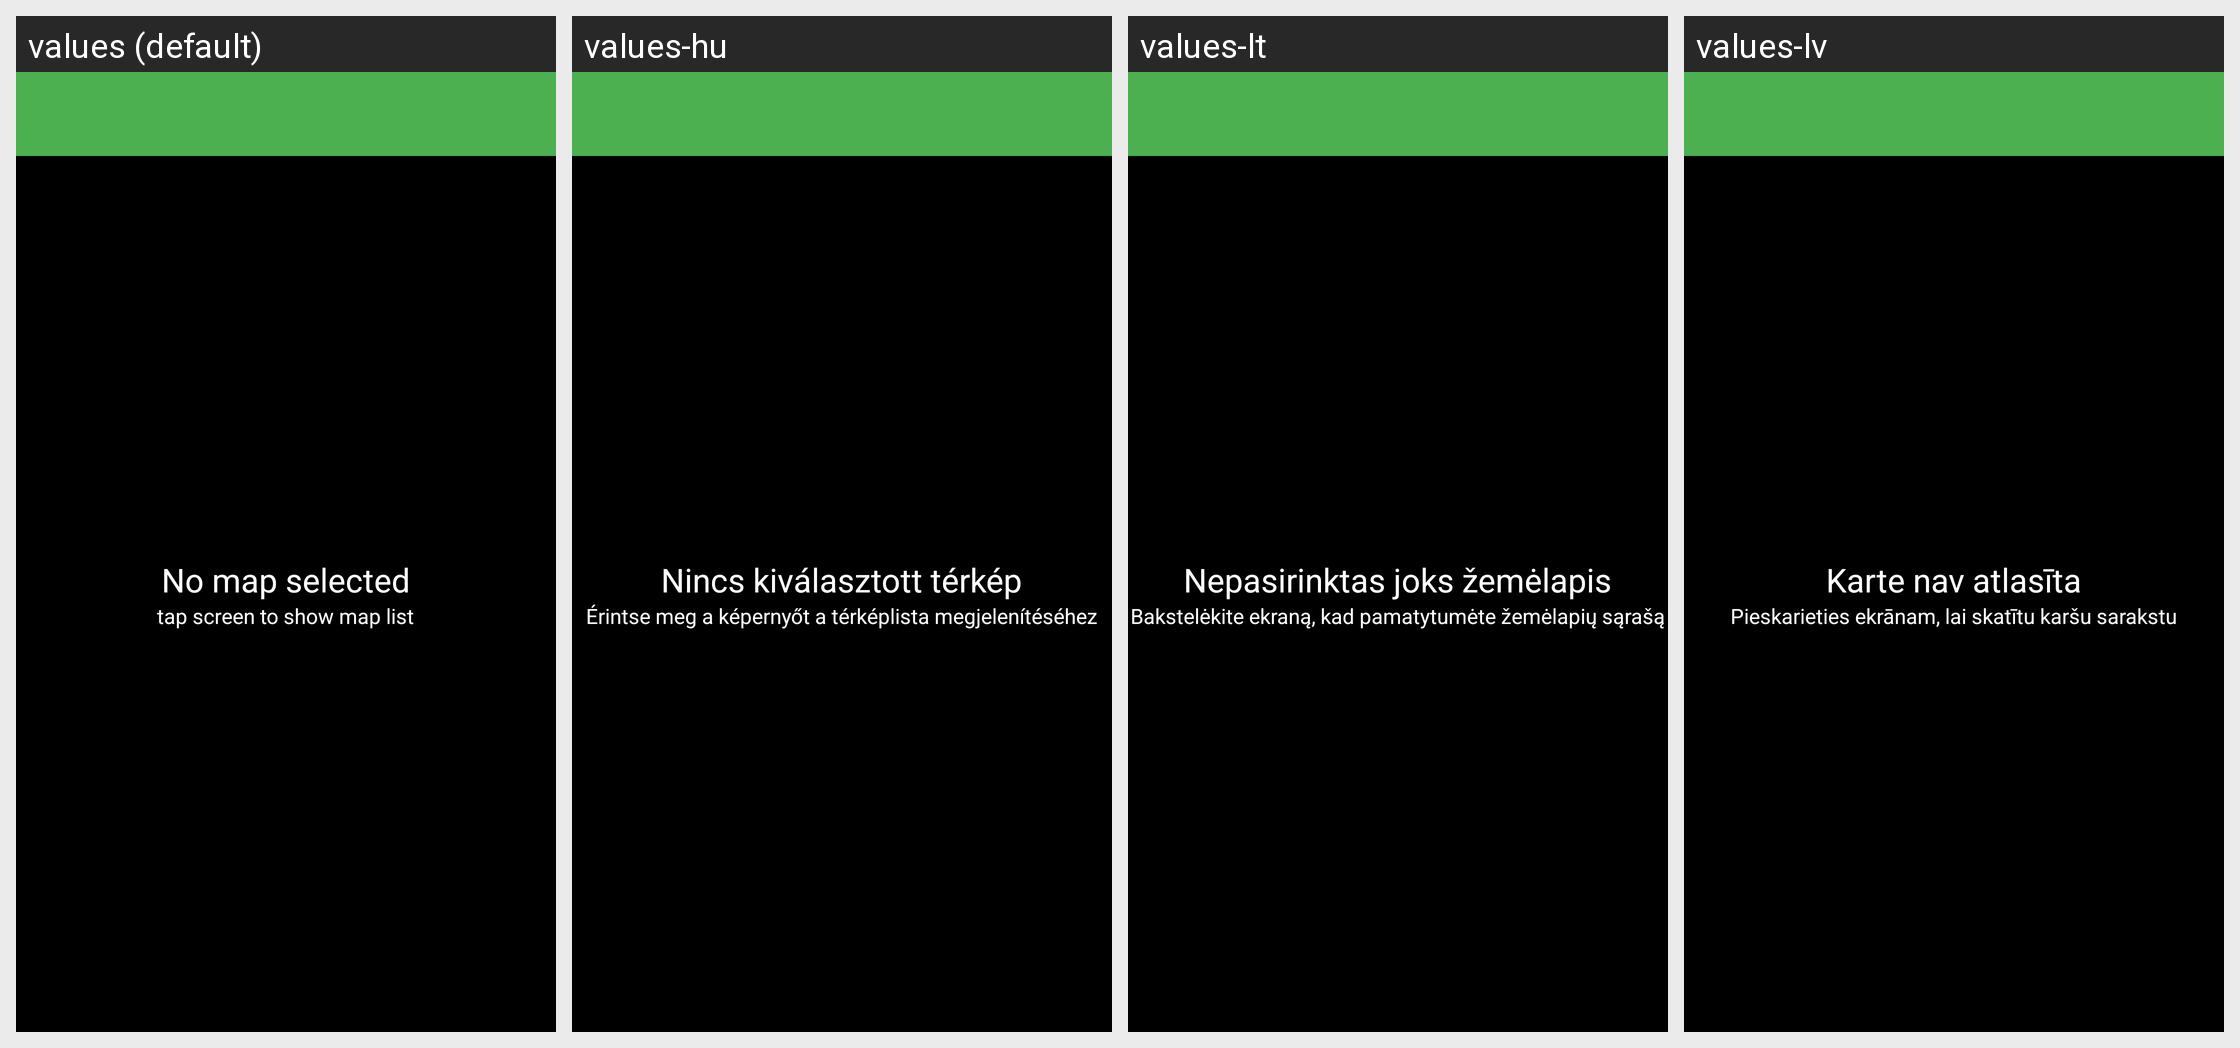

The Android screen above is rendered under several locales of the same app. Produce the string resources it draws, with the default and per-locale values.
Android screen res/layout/activity_map_view.xml rendered under 4 locales, left to right: values (default), values-hu, values-lt, values-lv. Device: Nexus 5 (rendered at 1080×1920; each locale shown at half size, 540×960, under a caption strip naming it); theme AppTheme.
Other locales in the repository, not shown: values-bg, values-cs, values-da, values-de, values-el, values-es, values-et, values-fi, values-fr, values-hr, values-it, values-ja, values-kk, values-ko, values-ms, values-nl, values-pl, values-pt, values-ro, values-ru, values-sr, values-sv, values-tr, values-uk, values-zh-rCN, values-zh-rTW.
Strings drawn on this screen, with the default value and each locale's value (text and hints the layout hard-codes, and strings that could not be matched under every locale, appear in the picture but are not listed):

msg_no_maps_loaded
  values: No map selected
  values-hu: Nincs kiválasztott térkép
  values-lt: Nepasirinktas joks žemėlapis
  values-lv: Karte nav atlasīta

msg_press_to_add_map
  values: tap screen to show map list
  values-hu: Érintse meg a képernyőt a térképlista megjelenítéséhez
  values-lt: Bakstelėkite ekraną, kad pamatytumėte žemėlapių sąrašą
  values-lv: Pieskarieties ekrānam, lai skatītu karšu sarakstu
